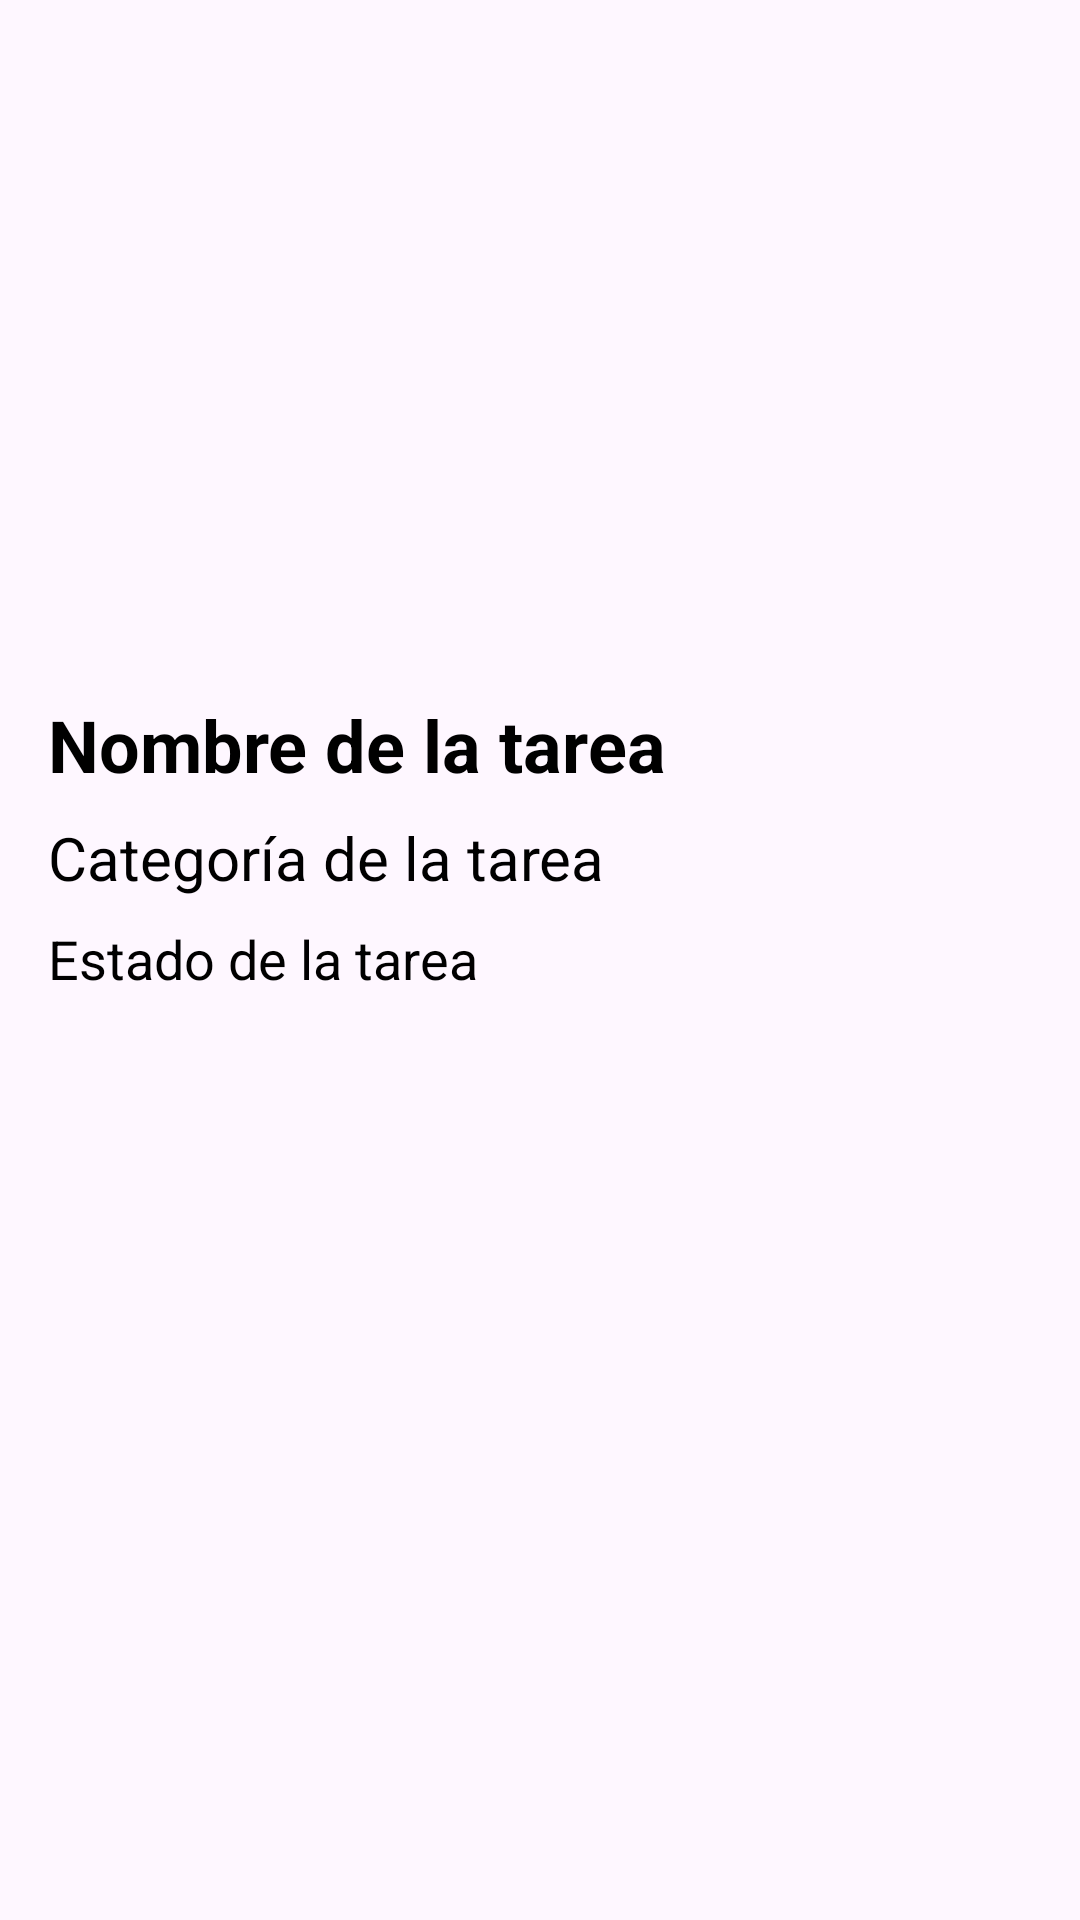

Layout XML and referenced resources for this Android screen:
<!-- AndroidManifest.xml: application theme Theme.Formativa_2 -->
<!-- res/layout/activity_detalle.xml -->
<?xml version="1.0" encoding="utf-8"?>
<LinearLayout xmlns:android="http://schemas.android.com/apk/res/android"
    xmlns:tools="http://schemas.android.com/tools"
    android:layout_width="match_parent"
    android:layout_height="match_parent"
    android:orientation="vertical"
    android:padding="16dp"
    tools:context=".DetalleActivity">

    <ImageView
        android:id="@+id/detalle_imagen_tarea"
        android:layout_width="match_parent"
        android:layout_height="200dp"
        android:scaleType="centerCrop"
        android:contentDescription="Imagen de la tarea" />

    <TextView
        android:id="@+id/detalle_nombre_tarea"
        android:layout_width="wrap_content"
        android:layout_height="wrap_content"
        android:layout_marginTop="16dp"
        android:textSize="24sp"
        android:textStyle="bold"
        android:textColor="@android:color/black"
        android:text="Nombre de la tarea" />

    <TextView
        android:id="@+id/detalle_categoria_tarea"
        android:layout_width="wrap_content"
        android:layout_height="wrap_content"
        android:layout_marginTop="8dp"
        android:textSize="20sp"
        android:textColor="@android:color/black"
        android:text="Categoría de la tarea" />

    <TextView
        android:id="@+id/detalle_estado_tarea"
        android:layout_width="wrap_content"
        android:layout_height="wrap_content"
        android:layout_marginTop="8dp"
        android:textSize="18sp"
        android:textColor="@android:color/black"
        android:text="Estado de la tarea" />

</LinearLayout>
<!-- resources referenced by this layout -->
<resources>
  <style name="Theme.Formativa_2" parent="Base.Theme.Formativa_2" />
  <style name="Base.Theme.Formativa_2" parent="Theme.Material3.DayNight.NoActionBar">
          
          
      </style>
</resources>
